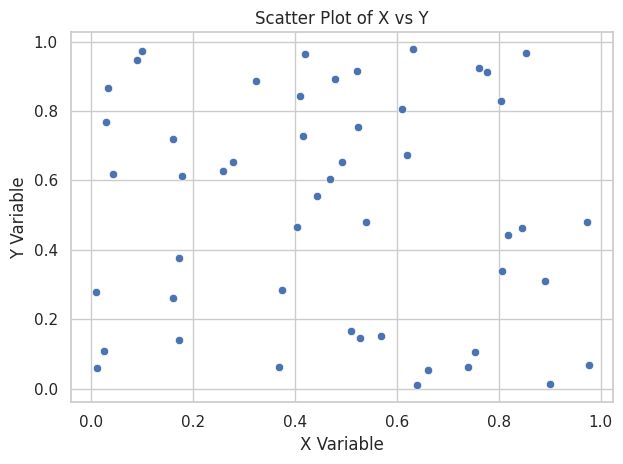

Reproduce this figure in Python.
import numpy as np
import pandas as pd
import matplotlib
matplotlib.use('Agg')
import matplotlib.pyplot as plt
import seaborn as sns

def create_scatter_plot(data):
    """
    Creates a scatter plot using Seaborn.

    Parameters:
    data (DataFrame): A DataFrame containing 'x' and 'y' columns.

    Returns:
    Figure: Matplotlib Figure object containing the scatter plot.
    """
    sns.set(style="whitegrid")

    fig, ax = plt.subplots()

    sns.scatterplot(data=data, x='x', y='y', ax=ax)

    ax.set_xlabel('X Variable')
    ax.set_ylabel('Y Variable')
    ax.set_title('Scatter Plot of X vs Y')

    ax.grid(True)

    fig.tight_layout()

    return fig

# Example data
data = pd.DataFrame({
    'x': np.random.rand(50),
    'y': np.random.rand(50)
})
create_scatter_plot(data)
